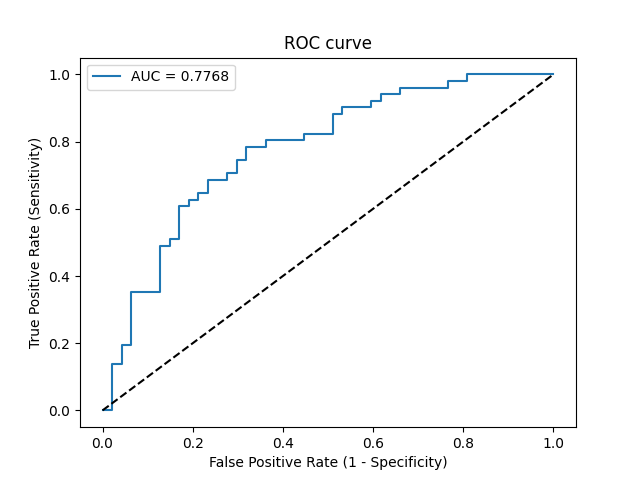

The file beside this chart, header and first rows:
Threshold, Sensitivity, Specificity, NPV, PPV
inf, 0.0, 1.0, 0.4796, 0
0.4982, 0.0, 0.9787, 0.4742, 0.0
0.4865, 0.1373, 0.9787, 0.5111, 0.875
0.4844, 0.1373, 0.9574, 0.5056, 0.7778
0.479, 0.1961, 0.9574, 0.5233, 0.8333
0.4781, 0.1961, 0.9362, 0.5176, 0.7692
0.472, 0.3529, 0.9362, 0.5714, 0.8571
0.4677, 0.3529, 0.8723, 0.5541, 0.75
0.4577, 0.4902, 0.8723, 0.6119, 0.8065
0.455, 0.4902, 0.8511, 0.6061, 0.7812
0.4485, 0.5098, 0.8511, 0.6154, 0.7879
0.4484, 0.5098, 0.8298, 0.6094, 0.7647
0.4397, 0.6078, 0.8298, 0.661, 0.7949
0.4388, 0.6078, 0.8085, 0.6552, 0.775
0.435, 0.6275, 0.8085, 0.6667, 0.7805
0.434, 0.6275, 0.7872, 0.6607, 0.7619
0.4315, 0.6471, 0.7872, 0.6727, 0.7674
0.4312, 0.6471, 0.766, 0.6667, 0.75
0.4302, 0.6863, 0.766, 0.6923, 0.7609
0.4271, 0.6863, 0.7234, 0.68, 0.7292
0.427, 0.7059, 0.7234, 0.6939, 0.7347
0.4265, 0.7059, 0.7021, 0.6875, 0.72
0.4239, 0.7451, 0.7021, 0.7174, 0.7308
0.4222, 0.7451, 0.6809, 0.7111, 0.717
0.4156, 0.7843, 0.6809, 0.7442, 0.7273
0.415, 0.7843, 0.6383, 0.7317, 0.7018
0.4133, 0.8039, 0.6383, 0.75, 0.7069
0.4085, 0.8039, 0.5532, 0.7222, 0.6613
0.4059, 0.8235, 0.5532, 0.7429, 0.6667
0.4001, 0.8235, 0.4894, 0.7188, 0.6364
0.3912, 0.8824, 0.4894, 0.7931, 0.6522
0.3883, 0.8824, 0.4681, 0.7857, 0.6429
0.3789, 0.902, 0.4681, 0.8148, 0.6479
0.3695, 0.902, 0.4043, 0.7917, 0.6216
0.3563, 0.9216, 0.4043, 0.8261, 0.6267
0.3535, 0.9216, 0.383, 0.8182, 0.6184
0.348, 0.9412, 0.383, 0.8571, 0.6234
0.3434, 0.9412, 0.3404, 0.8421, 0.6076
0.3283, 0.9608, 0.3404, 0.8889, 0.6125
0.2825, 0.9608, 0.234, 0.8462, 0.5765
0.2818, 0.9804, 0.234, 0.9167, 0.5814
0.2507, 0.9804, 0.1915, 0.9, 0.5682
0.2476, 1.0, 0.1915, 1.0, 0.573
0.01597, 1.0, 0.0, 0, 0.5204
